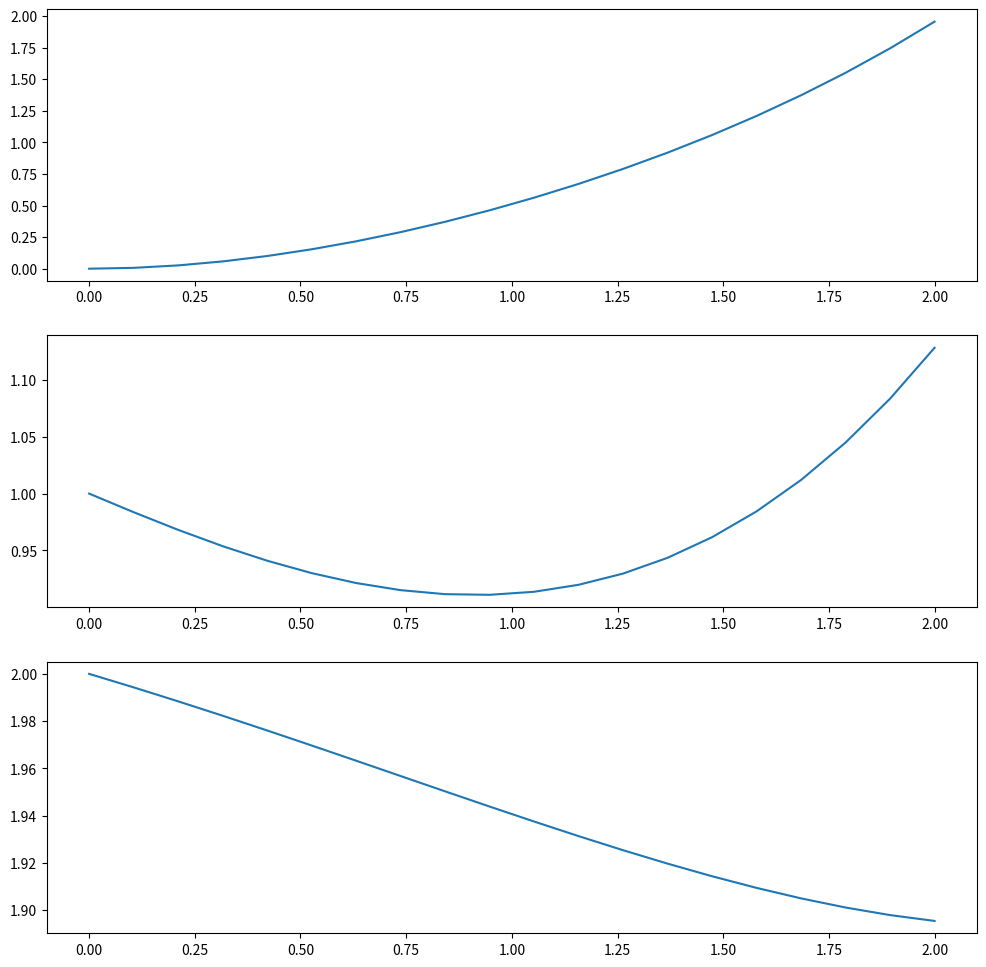

This chart was generated by the following Python code:
import numpy as np
import matplotlib.pyplot as plt

def f(t,y):
    result=np.empty((y.shape[0]))
    result[0]=-0.5*y[0]+t*y[1]*y[2]
    result[1]=0.5*y[0]-0.25*y[1]
    result[2]=0.25*y[1]-1/6.0*y[2]
    return result

a,b=0,2
n=20
t=np.linspace(a,b,n)
yi=np.array([0,1,2])
h=(b-a)/n
yi1=np.empty((n,yi.shape[0]))
yi1[0,:]=yi.copy()

for i in range(n-1):
    k1=h*f(t[i],yi)
    k2=h*f(t[i]+h/2,yi+0.5*k1)
    k3=h*f(t[i]+h/2,yi+0.5*k2)
    k4=h*f(t[i+1],yi+k3)
    yi1[i+1,:]=yi+(k1+k2+k3+k4)/6.0
    yi=yi1[i+1,:].copy()

print(yi1)
plt.figure(figsize=(12,12))
plt.subplot(3,1,1)
plt.plot(t,yi1[:,0])
plt.subplot(3,1,2)
plt.plot(t,yi1[:,1]) 
plt.subplot(3,1,3)
plt.plot(t,yi1[:,2])
plt.savefig("results.jpg")